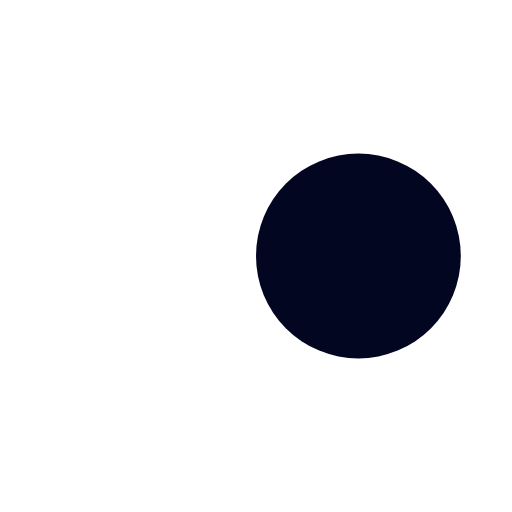
t = 0.00 s
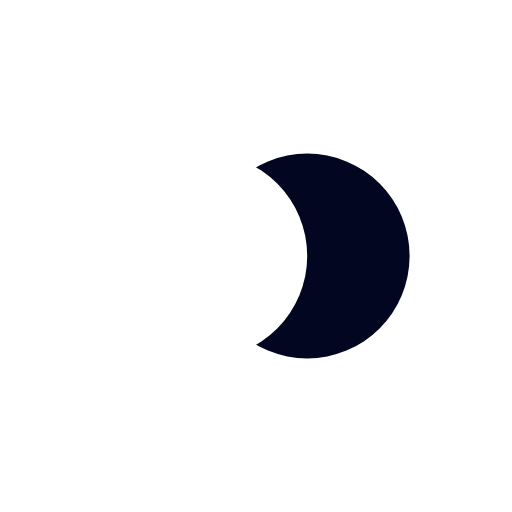
t = 0.13 s
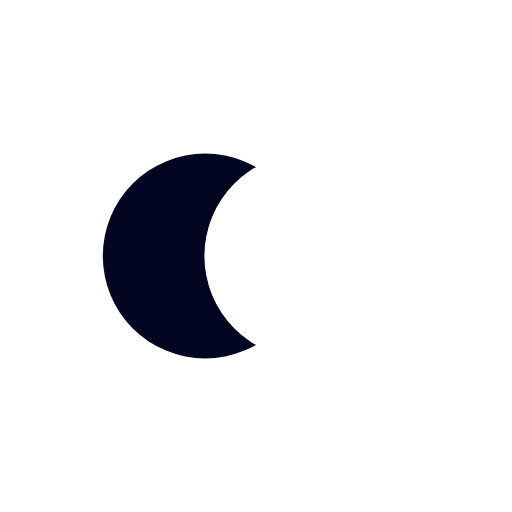
t = 0.37 s
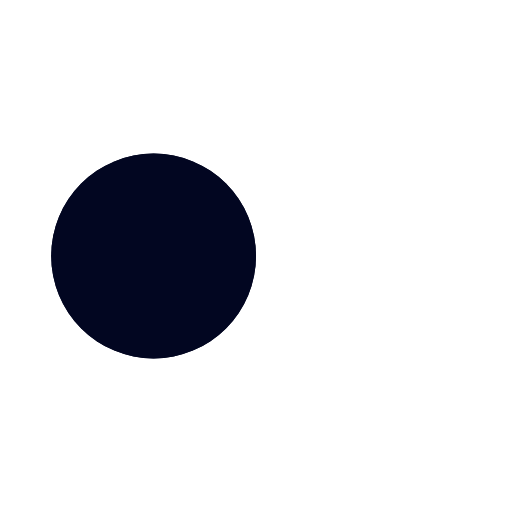
t = 0.50 s
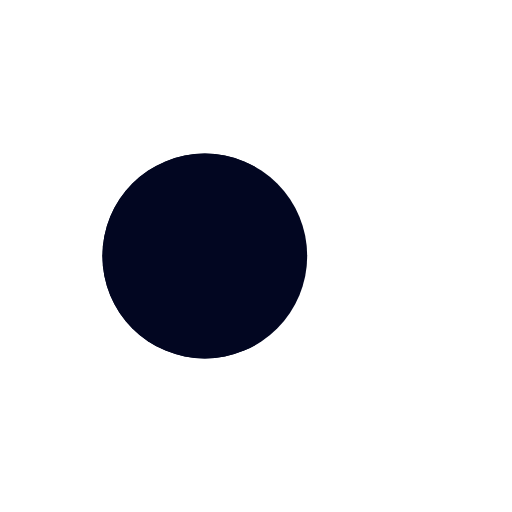
t = 0.63 s
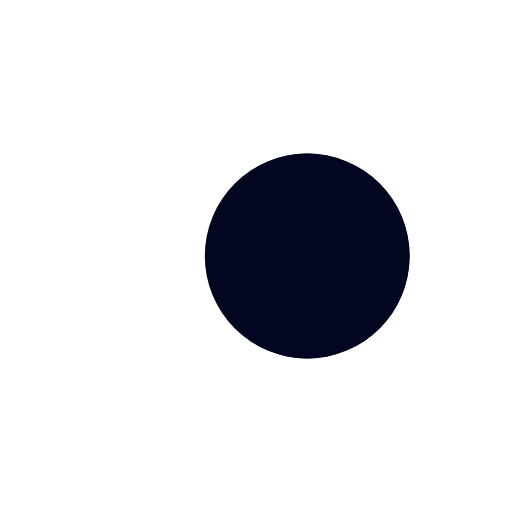
t = 0.88 s

The animated SVG that drew these frames (rendered in a browser with its animation timeline set to each time). Animation: 4 SMIL elements (animate=4); one cycle of 1.00 s, repeats indefinitely.

<?xml version="1.0" encoding="utf-8"?>
<svg xmlns="http://www.w3.org/2000/svg" xmlns:xlink="http://www.w3.org/1999/xlink" style="margin: auto; background: none; display: block; shape-rendering: auto;" width="100px" height="100px" viewBox="0 0 100 100" preserveAspectRatio="xMidYMid">
<circle cx="30" cy="50" fill="#020621" r="20">
  <animate attributeName="cx" repeatCount="indefinite" dur="1s" keyTimes="0;0.5;1" values="30;70;30" begin="-0.5s"></animate>
</circle>
<circle cx="70" cy="50" fill="#ffffff" r="20">
  <animate attributeName="cx" repeatCount="indefinite" dur="1s" keyTimes="0;0.5;1" values="30;70;30" begin="0s"></animate>
</circle>
<circle cx="30" cy="50" fill="#020621" r="20">
  <animate attributeName="cx" repeatCount="indefinite" dur="1s" keyTimes="0;0.5;1" values="30;70;30" begin="-0.5s"></animate>
  <animate attributeName="fill-opacity" values="0;0;1;1" calcMode="discrete" keyTimes="0;0.499;0.5;1" dur="1s" repeatCount="indefinite"></animate>
</circle>
<!-- [ldio] generated by https://loading.io/ --></svg>
